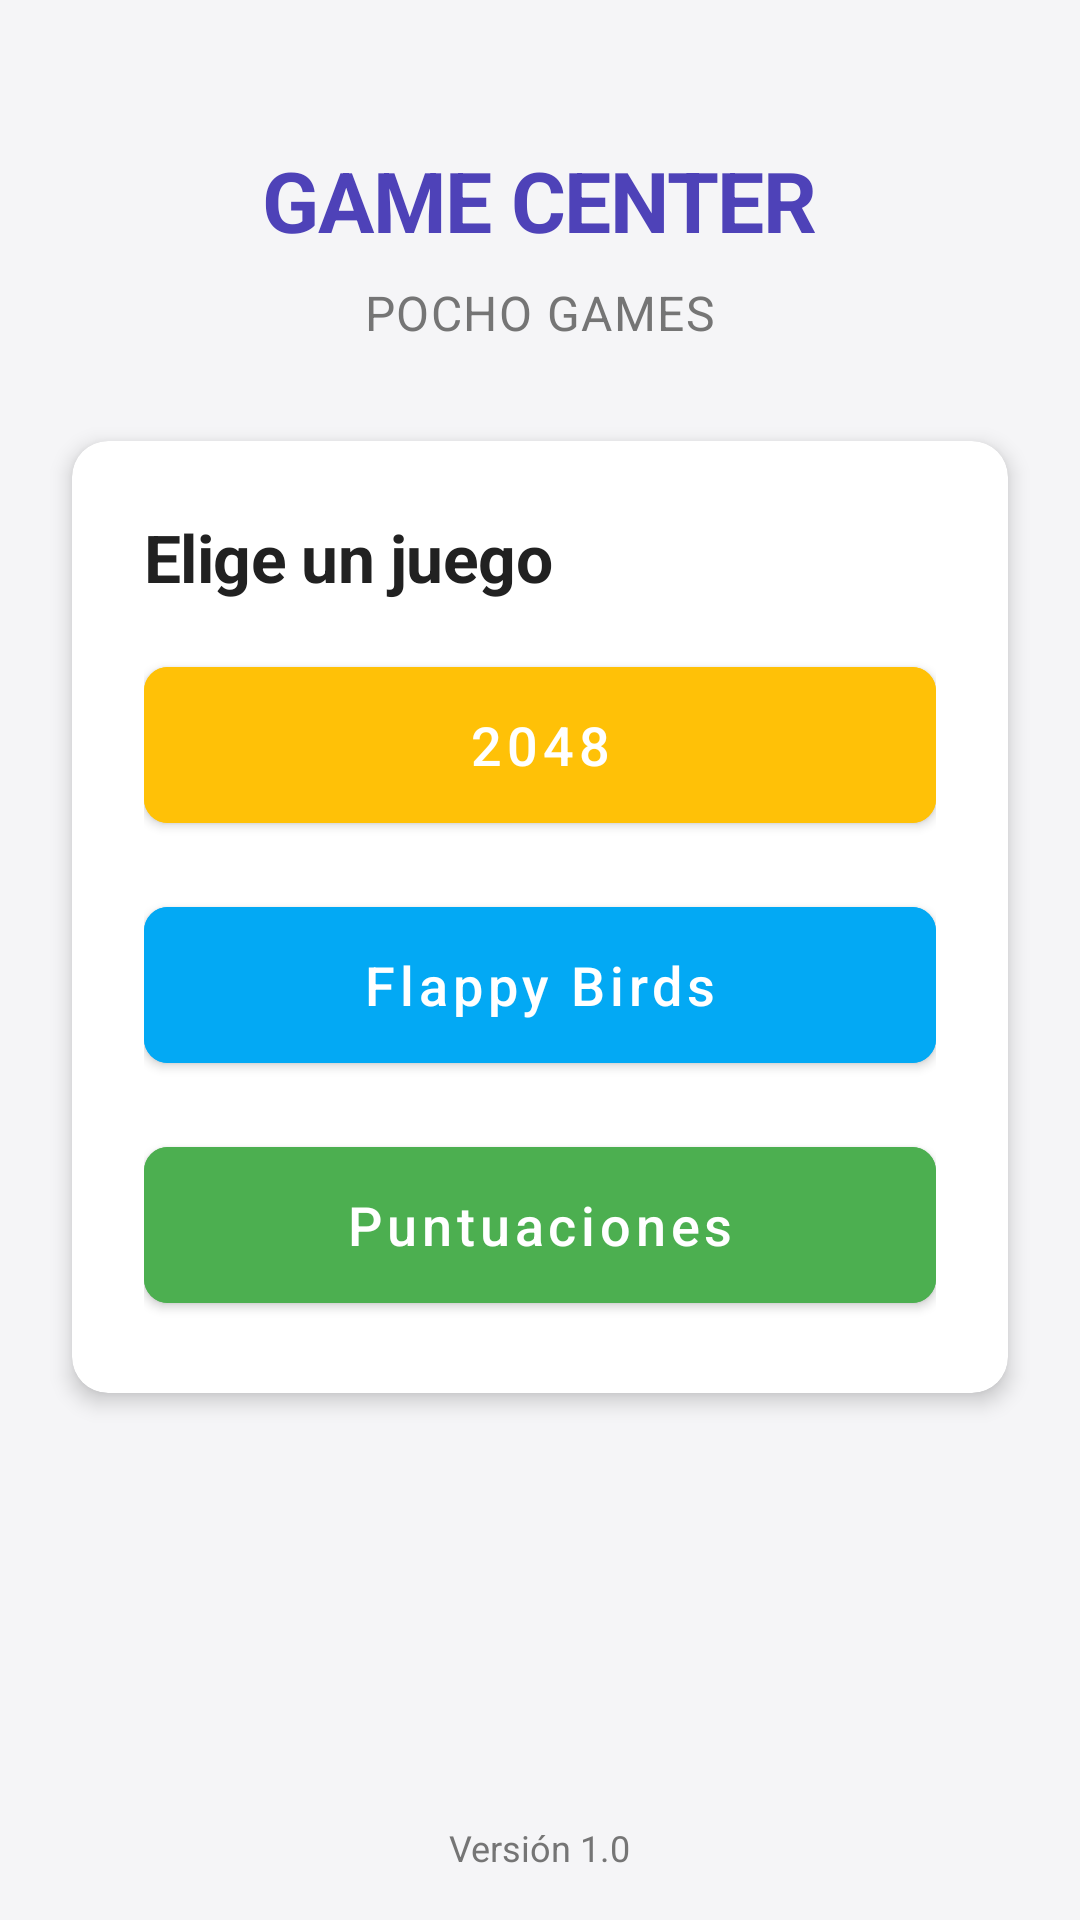

Here is an Android app screen rendered from its layout file. Give the layout XML and the strings, colors and styles it references.
<!-- AndroidManifest.xml: application theme AppTheme -->
<!-- res/layout/activity_menu.xml -->
<?xml version="1.0" encoding="utf-8"?>
<androidx.constraintlayout.widget.ConstraintLayout xmlns:android="http://schemas.android.com/apk/res/android"
    xmlns:app="http://schemas.android.com/apk/res-auto"
    xmlns:tools="http://schemas.android.com/tools"
    android:id="@+id/main"
    android:layout_width="match_parent"
    android:layout_height="match_parent"
    tools:context=".app_interfaces.Menu">

    <TextView
        android:id="@+id/title_text"
        android:layout_width="wrap_content"
        android:layout_height="wrap_content"
        android:text="@string/app_title"
        android:textAppearance="?attr/textAppearanceHeadline1"
        android:textColor="@color/primary"
        android:layout_marginTop="48dp"
        app:layout_constraintEnd_toEndOf="parent"
        app:layout_constraintStart_toStartOf="parent"
        app:layout_constraintTop_toTopOf="parent" />

    <TextView
        android:id="@+id/subtitle_text"
        android:layout_width="wrap_content"
        android:layout_height="wrap_content"
        android:text="@string/app_subtitle"
        android:textAppearance="?attr/textAppearanceBody1"
        android:textColor="@color/text_secondary"
        android:layout_marginTop="8dp"
        app:layout_constraintEnd_toEndOf="parent"
        app:layout_constraintStart_toStartOf="parent"
        app:layout_constraintTop_toBottomOf="@id/title_text" />

    <androidx.cardview.widget.CardView
        android:id="@+id/game_card"
        style="@style/Widget.App.Card"
        android:layout_width="match_parent"
        android:layout_height="wrap_content"
        android:layout_marginHorizontal="24dp"
        android:layout_marginTop="32dp"
        app:layout_constraintEnd_toEndOf="parent"
        app:layout_constraintStart_toStartOf="parent"
        app:layout_constraintTop_toBottomOf="@id/subtitle_text">

        <LinearLayout
            android:layout_width="match_parent"
            android:layout_height="wrap_content"
            android:orientation="vertical"
            android:padding="24dp">

            <TextView
                android:layout_width="match_parent"
                android:layout_height="wrap_content"
                android:text="@string/games_title"
                android:textAppearance="?attr/textAppearanceHeadline2"
                android:layout_marginBottom="16dp" />

            <com.google.android.material.button.MaterialButton
                android:id="@+id/button_2048"
                style="@style/Widget.App.Button.Game"
                android:layout_width="match_parent"
                android:layout_height="wrap_content"
                android:layout_marginBottom="16dp"
                android:backgroundTint="@color/game_2048"
                android:onClick="changeActivity"
                android:text="@string/_2048" />

            <com.google.android.material.button.MaterialButton
                android:id="@+id/button_flappy"
                style="@style/Widget.App.Button.Game"
                android:layout_width="match_parent"
                android:layout_height="wrap_content"
                android:layout_marginBottom="16dp"
                android:backgroundTint="@color/game_flappy"
                android:onClick="changeActivity"
                android:text="@string/flappy_birds" />

            <com.google.android.material.button.MaterialButton
                android:id="@+id/button_scores"
                style="@style/Widget.App.Button.Game"
                android:layout_width="match_parent"
                android:layout_height="wrap_content"
                android:backgroundTint="@color/game_scores"
                android:onClick="changeActivity"
                android:text="@string/game_scores" />
        </LinearLayout>
    </androidx.cardview.widget.CardView>

    <TextView
        android:id="@+id/version_text"
        android:layout_width="wrap_content"
        android:layout_height="wrap_content"
        android:text="@string/version_info"
        android:textColor="@color/text_secondary"
        android:textSize="12sp"
        android:layout_marginBottom="16dp"
        app:layout_constraintBottom_toBottomOf="parent"
        app:layout_constraintEnd_toEndOf="parent"
        app:layout_constraintStart_toStartOf="parent" />

</androidx.constraintlayout.widget.ConstraintLayout>
<!-- resources referenced by this layout -->
<resources>
  <color name="game_2048">#FFC107</color>
  <color name="game_flappy">#03A9F4</color>
  <color name="game_scores">#4CAF50</color>
  <color name="primary">#4E42B8</color>
  <color name="text_secondary">#757575</color>
  <string name="_2048">2048</string>
  <string name="app_subtitle">POCHO GAMES</string>
  <string name="app_title">GAME CENTER</string>
  <string name="flappy_birds">Flappy Birds</string>
  <string name="game_scores">Puntuaciones</string>
  <string name="games_title">Elige un juego</string>
  <string name="version_info">Versión 1.0</string>
  <style name="Widget.App.Button.Game" parent="Widget.App.Button">
          <item name="android:minWidth">200dp</item>
          <item name="android:minHeight">64dp</item>
          <item name="android:textSize">18sp</item>
      </style>
  <style name="Widget.App.Card" parent="Widget.MaterialComponents.CardView">
          <item name="cardBackgroundColor">@color/card_background</item>
          <item name="cardCornerRadius">12dp</item>
          <item name="cardElevation">4dp</item>
      </style>
  <style name="Widget.App.Button" parent="Widget.MaterialComponents.Button">
          <item name="android:textSize">16sp</item>
          <item name="android:textAllCaps">false</item>
          <item name="android:paddingTop">12dp</item>
          <item name="android:paddingBottom">12dp</item>
          <item name="android:paddingStart">24dp</item>
          <item name="android:paddingEnd">24dp</item>
          <item name="cornerRadius">8dp</item>
          <item name="elevation">2dp</item>
      </style>
  <color name="card_background">#FFFFFF</color>
  <color name="primary_dark">#3C3282</color>
  <color name="white">#FFFFFFFF</color>
  <color name="accent">#FF5722</color>
  <color name="accent_dark">#DB4A1D</color>
  <color name="background">#F5F5F7</color>
  <color name="text_primary">#212121</color>
  <style name="TextAppearance.App.Headline1" parent="TextAppearance.MaterialComponents.Headline1">
          <item name="fontFamily">sans-serif</item>
          <item name="android:fontFamily">sans-serif</item>
          <item name="android:textSize">28sp</item>
          <item name="android:textColor">@color/text_primary</item>
          <item name="android:textStyle">bold</item>
      </style>
  <style name="TextAppearance.App.Headline2" parent="TextAppearance.MaterialComponents.Headline2">
          <item name="fontFamily">sans-serif</item>
          <item name="android:fontFamily">sans-serif</item>
          <item name="android:textSize">22sp</item>
          <item name="android:textColor">@color/text_primary</item>
          <item name="android:textStyle">bold</item>
      </style>
  <style name="TextAppearance.App.Body1" parent="TextAppearance.MaterialComponents.Body1">
          <item name="fontFamily">sans-serif</item>
          <item name="android:fontFamily">sans-serif</item>
          <item name="android:textSize">16sp</item>
          <item name="android:textColor">@color/text_primary</item>
      </style>
  <style name="Widget.App.Switch" parent="Widget.MaterialComponents.CompoundButton.Switch">
          <item name="thumbTint">@color/switch_thumb_tint</item>
          <item name="trackTint">@color/switch_track_tint</item>
      </style>
  <style name="Widget.App.Spinner" parent="Widget.AppCompat.Spinner">
          <item name="android:background">@drawable/spinner_background</item>
          <item name="android:popupBackground">@color/card_background</item>
          <item name="android:padding">12dp</item>
      </style>
  <color name="switch_thumb_tint">@color/accent</color>
  <color name="switch_track_tint">#80FF5722</color>
  <color name="divider">#E0E0E0</color>
</resources>
